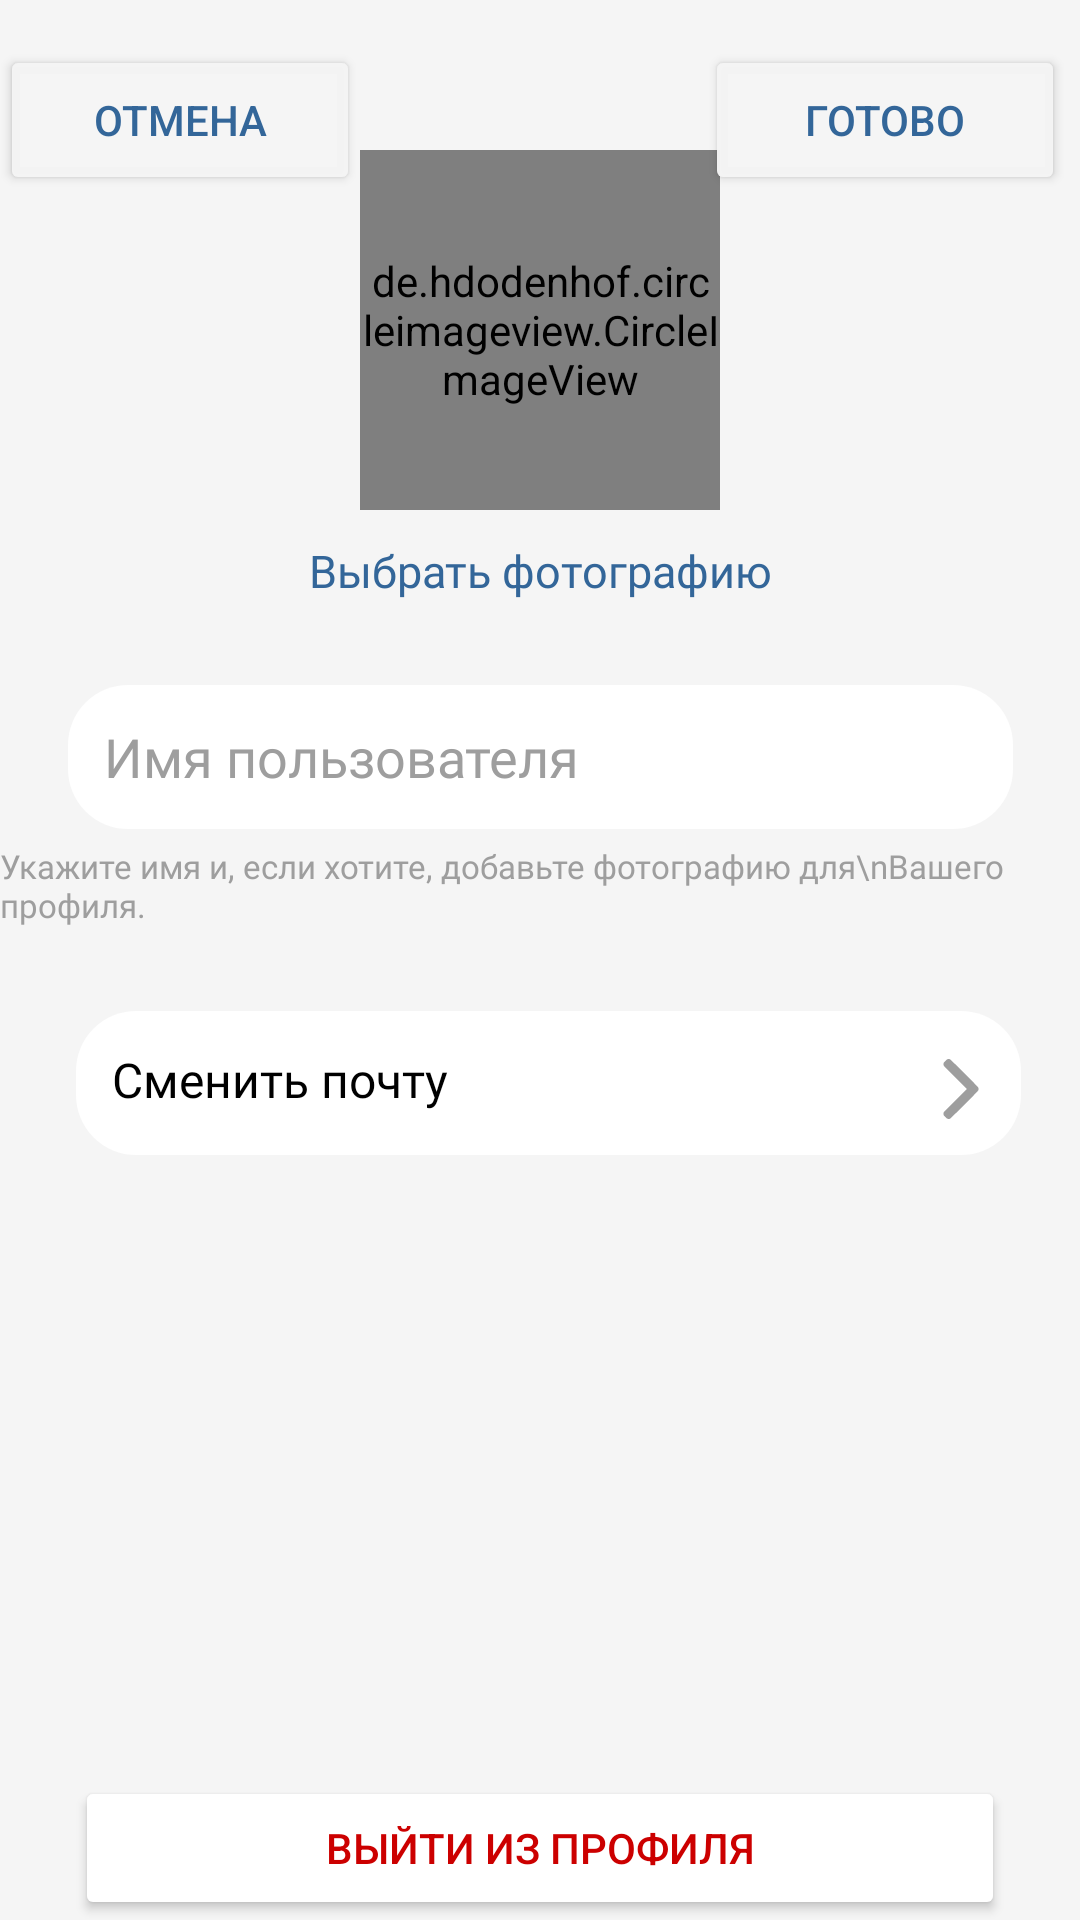

Android layout source for this screen:
<!-- AndroidManifest.xml: application theme Theme.ExploreMoscow -->
<!-- res/layout/fragment_profile_edit.xml -->
<?xml version="1.0" encoding="utf-8"?>
<androidx.constraintlayout.widget.ConstraintLayout xmlns:android="http://schemas.android.com/apk/res/android"
    xmlns:app="http://schemas.android.com/apk/res-auto"
    xmlns:tools="http://schemas.android.com/tools"
    android:background="@color/background"
    android:layout_width="match_parent"
    android:layout_height="match_parent"
    tools:context=".BottomNavigation.Profile.ProfileEditFragment">

    <Button
        android:id="@+id/backToProfileActivityBtn"
        android:layout_width="120dp"
        android:layout_height="50dp"
        android:layout_marginTop="15dp"
        android:backgroundTint="@color/background"
        android:text="Отмена"
        android:textColor="@color/blue"
        app:layout_constraintStart_toStartOf="parent"
        app:layout_constraintTop_toTopOf="parent"
        tools:ignore="HardcodedText" />

    <Button
        android:id="@+id/readyChangeToProfileActivityBtn"
        android:layout_width="120dp"
        android:layout_height="50dp"
        android:layout_marginTop="15dp"
        android:layout_marginEnd="5dp"
        android:backgroundTint="@color/background"
        android:text="Готово"
        android:textColor="@color/blue"
        app:layout_constraintEnd_toEndOf="parent"
        app:layout_constraintTop_toTopOf="parent"
        tools:ignore="HardcodedText" />

    <de.hdodenhof.circleimageview.CircleImageView
        android:id="@+id/profileIv"
        android:layout_width="120dp"
        android:layout_height="120dp"
        app:layout_constraintStart_toStartOf="parent"
        app:layout_constraintEnd_toEndOf="parent"
        app:layout_constraintTop_toTopOf="parent"
        android:layout_marginTop="50dp"
        android:src="@drawable/profile_default_image"/>

    <TextView
        android:id="@+id/btnChangePhotoTv"
        android:layout_width="wrap_content"
        android:layout_height="wrap_content"
        android:layout_marginTop="10dp"
        android:fontFamily="@font/inter_medium"
        android:textSize="15sp"
        android:textColor="@color/blue"
        app:layout_constraintEnd_toEndOf="parent"
        app:layout_constraintStart_toStartOf="parent"
        app:layout_constraintTop_toBottomOf="@id/profileIv"
        android:text="@string/choosePhoto" />

    <EditText
        android:id="@+id/usernameProfileEt"
        android:layout_width="315dp"
        android:layout_height="48dp"
        android:layout_marginTop="28dp"
        android:autofillHints="username"
        android:background="@drawable/rounded_edittext_background"
        android:ems="10"
        android:fontFamily="@font/inter_light"
        android:inputType="text"
        android:padding="12dp"
        android:text="Имя пользователя"
        android:textColor="@color/edit_text_color_selector"
        app:layout_constraintEnd_toEndOf="parent"
        app:layout_constraintStart_toStartOf="parent"
        app:layout_constraintTop_toBottomOf="@+id/btnChangePhotoTv"
        tools:ignore="HardcodedText,LabelFor,TextContrastCheck" />

    <TextView
        android:id="@+id/infoEditUsernameText"
        android:layout_width="wrap_content"
        android:layout_height="wrap_content"
        android:layout_marginTop="5dp"
        android:fontFamily="@font/inter_medium"
        android:text="Укажите имя и, если хотите, добавьте фотографию для\nВашего профиля."
        android:textColor="@color/greyForText"
        android:textSize="11sp"
        app:layout_constraintEnd_toEndOf="parent"
        app:layout_constraintStart_toStartOf="parent"
        app:layout_constraintTop_toBottomOf="@+id/usernameProfileEt"
        tools:ignore="HardcodedText,TextContrastCheck" />

    <TextView
        android:id="@+id/emailProfileEt"
        android:layout_width="315dp"
        android:layout_height="48dp"
        android:layout_marginTop="28dp"
        android:autofillHints="username"
        android:background="@drawable/rounded_edittext_background"
        android:ems="10"
        android:fontFamily="@font/inter_light"
        android:padding="12dp"
        android:text="Сменить почту"
        android:textColor="@color/black"
        android:textSize="16sp"
        app:layout_constraintEnd_toEndOf="parent"
        app:layout_constraintHorizontal_bias="0.562"
        app:layout_constraintStart_toStartOf="parent"
        app:layout_constraintTop_toBottomOf="@+id/infoEditUsernameText"
        tools:ignore="HardcodedText,LabelFor" />

    <ImageView
        android:id="@+id/arrowEditEmailBtn"
        android:layout_width="wrap_content"
        android:layout_height="wrap_content"
        android:layout_marginTop="16dp"
        android:layout_marginEnd="10dp"
        android:layout_marginBottom="12dp"
        android:importantForAccessibility="no"
        app:layout_constraintBottom_toBottomOf="@+id/emailProfileEt"
        app:layout_constraintEnd_toEndOf="@+id/emailProfileEt"
        app:layout_constraintTop_toTopOf="@+id/emailProfileEt"
        app:srcCompat="@drawable/right_arrow"
        tools:ignore="ImageContrastCheck" />

    <Button
        android:id="@+id/exitToLoginBtn"
        android:layout_width="310dp"
        android:layout_height="48dp"
        android:backgroundTint="@color/white"
        android:foreground="@drawable/border_drawable"
        android:text="Выйти из профиля"
        android:textColor="@android:color/holo_red_dark"
        app:layout_constraintBottom_toBottomOf="parent"
        app:layout_constraintEnd_toEndOf="parent"
        app:layout_constraintStart_toStartOf="parent"
        tools:ignore="HardcodedText" />


</androidx.constraintlayout.widget.ConstraintLayout>
<!-- resources referenced by this layout -->
<resources>
  <color name="background">#F5F5F5F5</color>
  <color name="black">#FF000000</color>
  <color name="blue">#336699</color>
  <color name="greyForText">#9E9E9E</color>
  <color name="white">#FFFFFFFF</color>
  <!-- drawable border_drawable (drawable) -->
  <?xml version="1.0" encoding="utf-8"?>
  <shape android:shape="rectangle"
      xmlns:android="http://schemas.android.com/apk/res/android">
      <solid android:color="@android:color/transparent" />
      <stroke
          android:width="1dp"
          android:color="@android:color/black" />
      <padding
          android:left="2dp"
          android:right="2dp"
          android:bottom="2dp"
          android:top="2dp" />
  </shape>
  <!-- drawable right_arrow (drawable) -->
  <vector android:height="20dp" android:viewportHeight="512"
      android:viewportWidth="512" android:width="20dp" xmlns:android="http://schemas.android.com/apk/res/android">
      <path android:fillColor="#9E9E9E"
          android:pathData="M140,2.2c-4.4,1.7 -7.7,4.4 -17.1,13.7 -14.4,14.3 -16.3,17.7 -16.4,28.6 0,5.8 0.5,9.1 1.9,12 1.3,2.7 33.3,35.5 99.5,101.8l97.6,97.7 -97.7,97.8c-76,76 -98.2,98.7 -99.7,102.2 -1.4,3 -2.1,6.7 -2.1,11 0,10.3 2.9,15.3 16.8,29.1 9.8,9.7 12.7,11.9 17.5,13.7 7.3,2.8 13.1,2.8 20.4,0.1 5.6,-2 10.8,-7.1 123,-119.3 129.7,-129.6 122.3,-121.4 122.3,-134.6 0,-13.2 7.4,-5 -122.3,-134.6 -112.3,-112.3 -117.4,-117.3 -123,-119.3 -7.2,-2.6 -13.6,-2.6 -20.7,0.1z" android:strokeColor="#00000000"/>
  </vector>
  <!-- drawable rounded_edittext_background (drawable) -->
  <?xml version="1.0" encoding="utf-8"?>
  <shape xmlns:android="http://schemas.android.com/apk/res/android"
      android:shape="rectangle">
      <corners
          android:topLeftRadius="20dp"
          android:topRightRadius="20dp"
          android:bottomLeftRadius="20dp"
          android:bottomRightRadius="20dp" />
      <solid android:color="@android:color/white" />
  </shape>
  <string name="choosePhoto">Выбрать фотографию</string>
  <style name="Theme.ExploreMoscow" parent="Base.Theme.ExploreMoscow" />
  <style name="Base.Theme.ExploreMoscow" parent="Theme.Material3.DayNight.NoActionBar">
          
          
      </style>
</resources>
